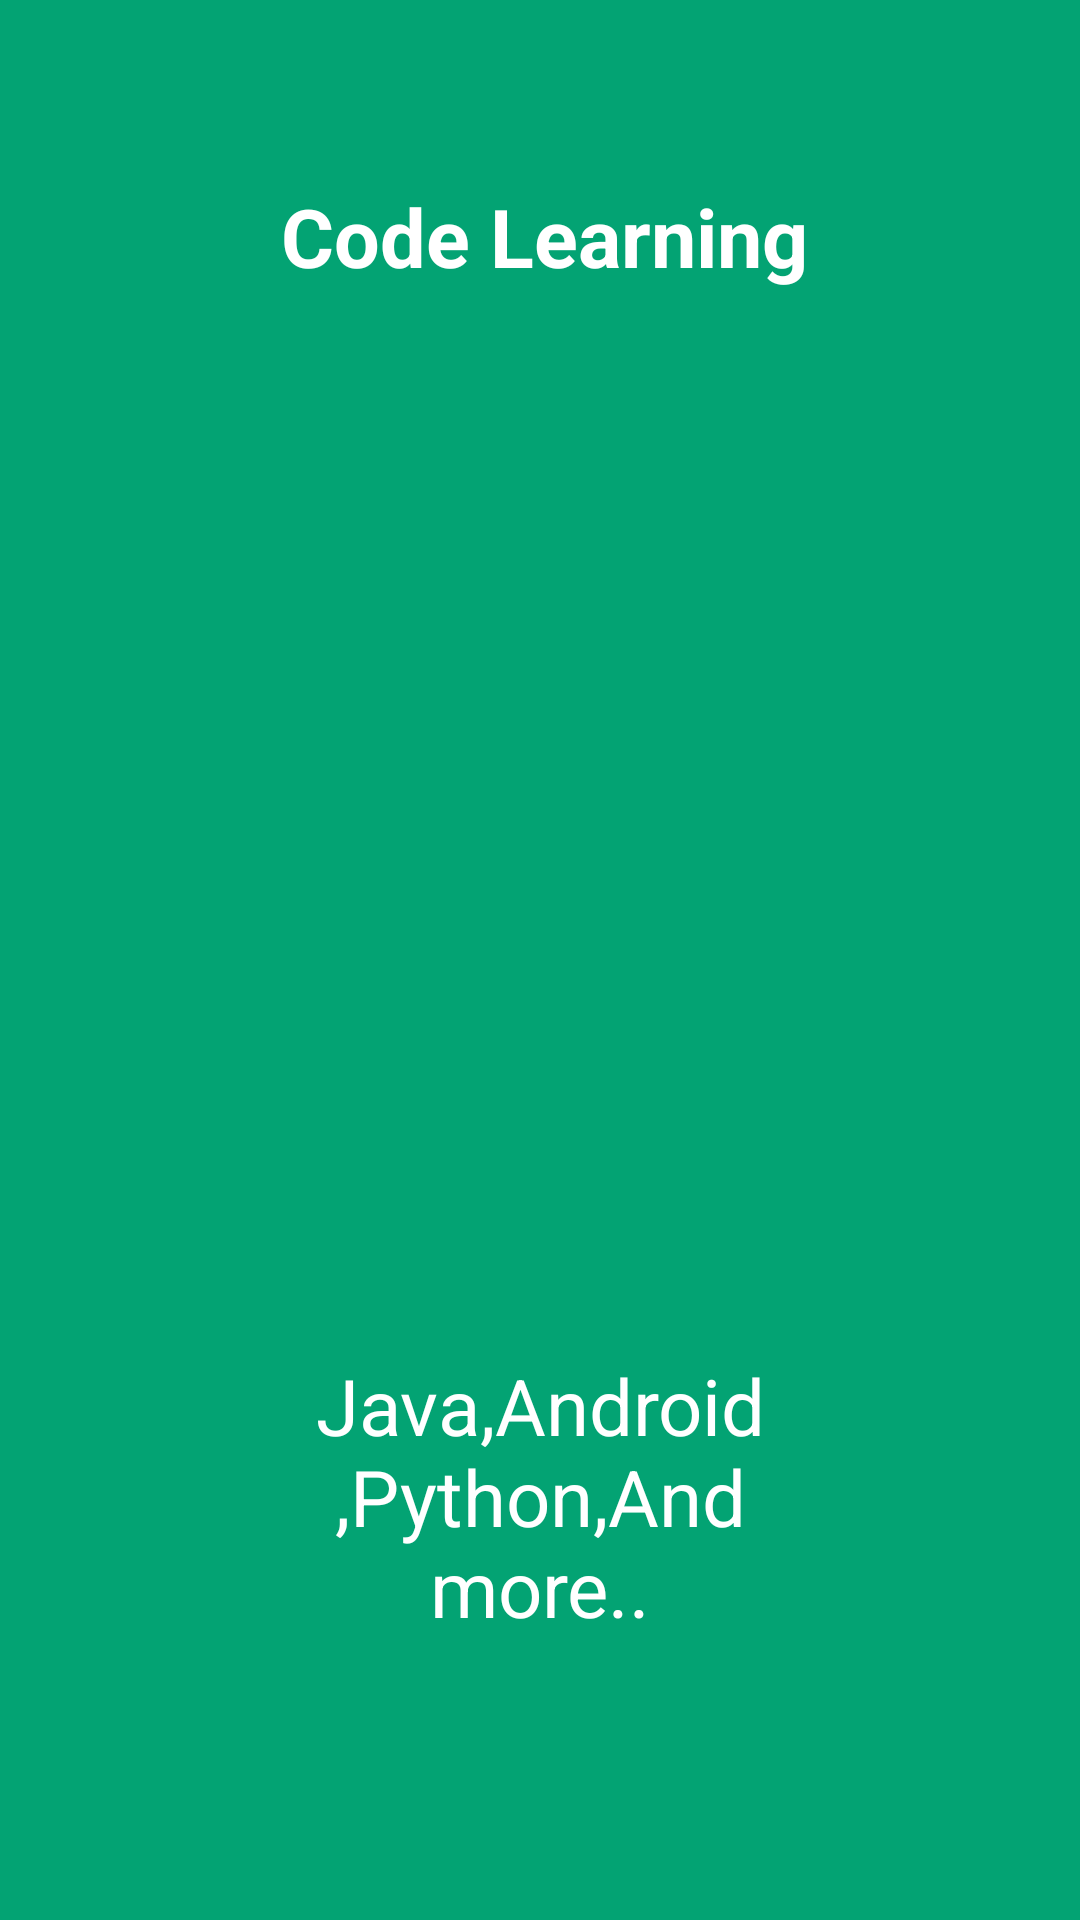

This screen was rendered from an Android layout file. Write that file and the resources it references.
<!-- AndroidManifest.xml: application theme AppTheme -->
<!-- res/layout/app_intro2.xml -->
<?xml version="1.0" encoding="utf-8"?>
<LinearLayout xmlns:android="http://schemas.android.com/apk/res/android"
    android:id="@+id/main_layout"
    android:layout_width="fill_parent"
    android:layout_height="fill_parent"
    android:layout_weight="10"
    android:background="#03a373"
    android:orientation="vertical">

    <TextView
        android:layout_width="wrap_content"
        android:layout_height="0dp"
        android:layout_gravity="center"
        android:layout_weight="3"
        android:gravity="center"
        android:paddingLeft="32dp"
        android:paddingRight="29dp"
        android:text="Code Learning"
        android:textColor="#ffffff"
        android:textSize="27sp"
        android:textStyle="bold" />

    <LinearLayout
        android:layout_width="fill_parent"
        android:layout_height="0dp"
        android:layout_weight="5"
        android:gravity="center"
        android:orientation="vertical">

        <ImageView
            android:layout_width="wrap_content"
            android:layout_height="wrap_content"
            android:layout_gravity="center"
            android:paddingLeft="16dp"
            android:paddingRight="16dp"
            android:src="@drawable/program" />
    </LinearLayout>

    <TextView
        android:layout_width="wrap_content"
        android:layout_height="0dp"
        android:layout_gravity="center"
        android:layout_weight="3"
        android:gravity="center"
        android:paddingLeft="64dp"
        android:paddingRight="64dp"
        android:text="Java,Android,Python,And more.."
        android:textColor="#ffffff"
        android:textSize="26sp" />

    <TextView
        android:layout_width="fill_parent"
        android:layout_height="62dp" />
</LinearLayout>
<!-- resources referenced by this layout -->
<resources>
  <style name="AppTheme" parent="Theme.AppCompat.Light.DarkActionBar">
          
          <item name="colorPrimary">@color/colorPrimary</item>
          <item name="colorPrimaryDark">@color/colorPrimaryDark</item>
          <item name="colorAccent">@color/colorAccent</item>
      </style>
  <!-- not gathered from this repository: default colours our renderer supplied (Android Studio template values) -->
  <color name="colorPrimary">#FF6200EE</color>
  <color name="colorPrimaryDark">#FF3700B3</color>
  <color name="colorAccent">#FF03DAC5</color>
</resources>
